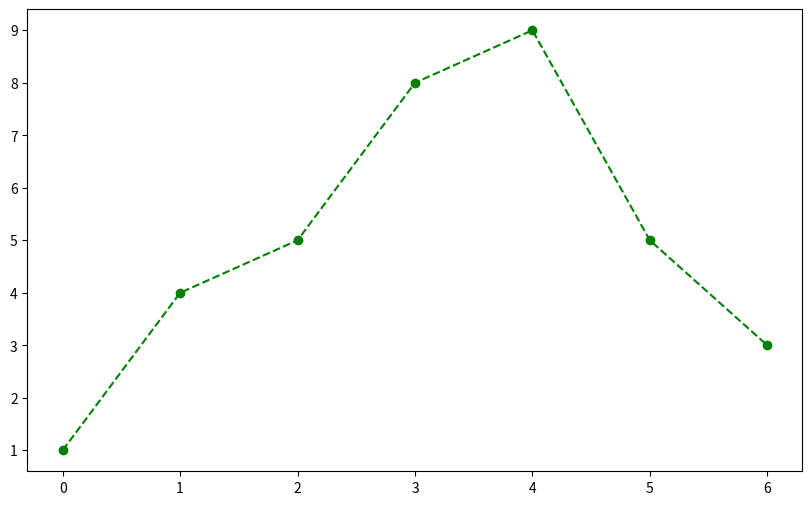

This figure's Python source:
import matplotlib.pyplot as plt

# 점선 : plot()함수에 linestyle='dashed' 추가
# 마커 표시 : plot()함수에 marker = 'o' 추가

x = [0, 1, 2, 3, 4, 5, 6]
y = [1, 4, 5, 8, 9, 5, 3]

plt.figure(figsize=(10, 6))
plt.plot(x, y, color='green', linestyle='dashed', marker='o')
plt.show()
